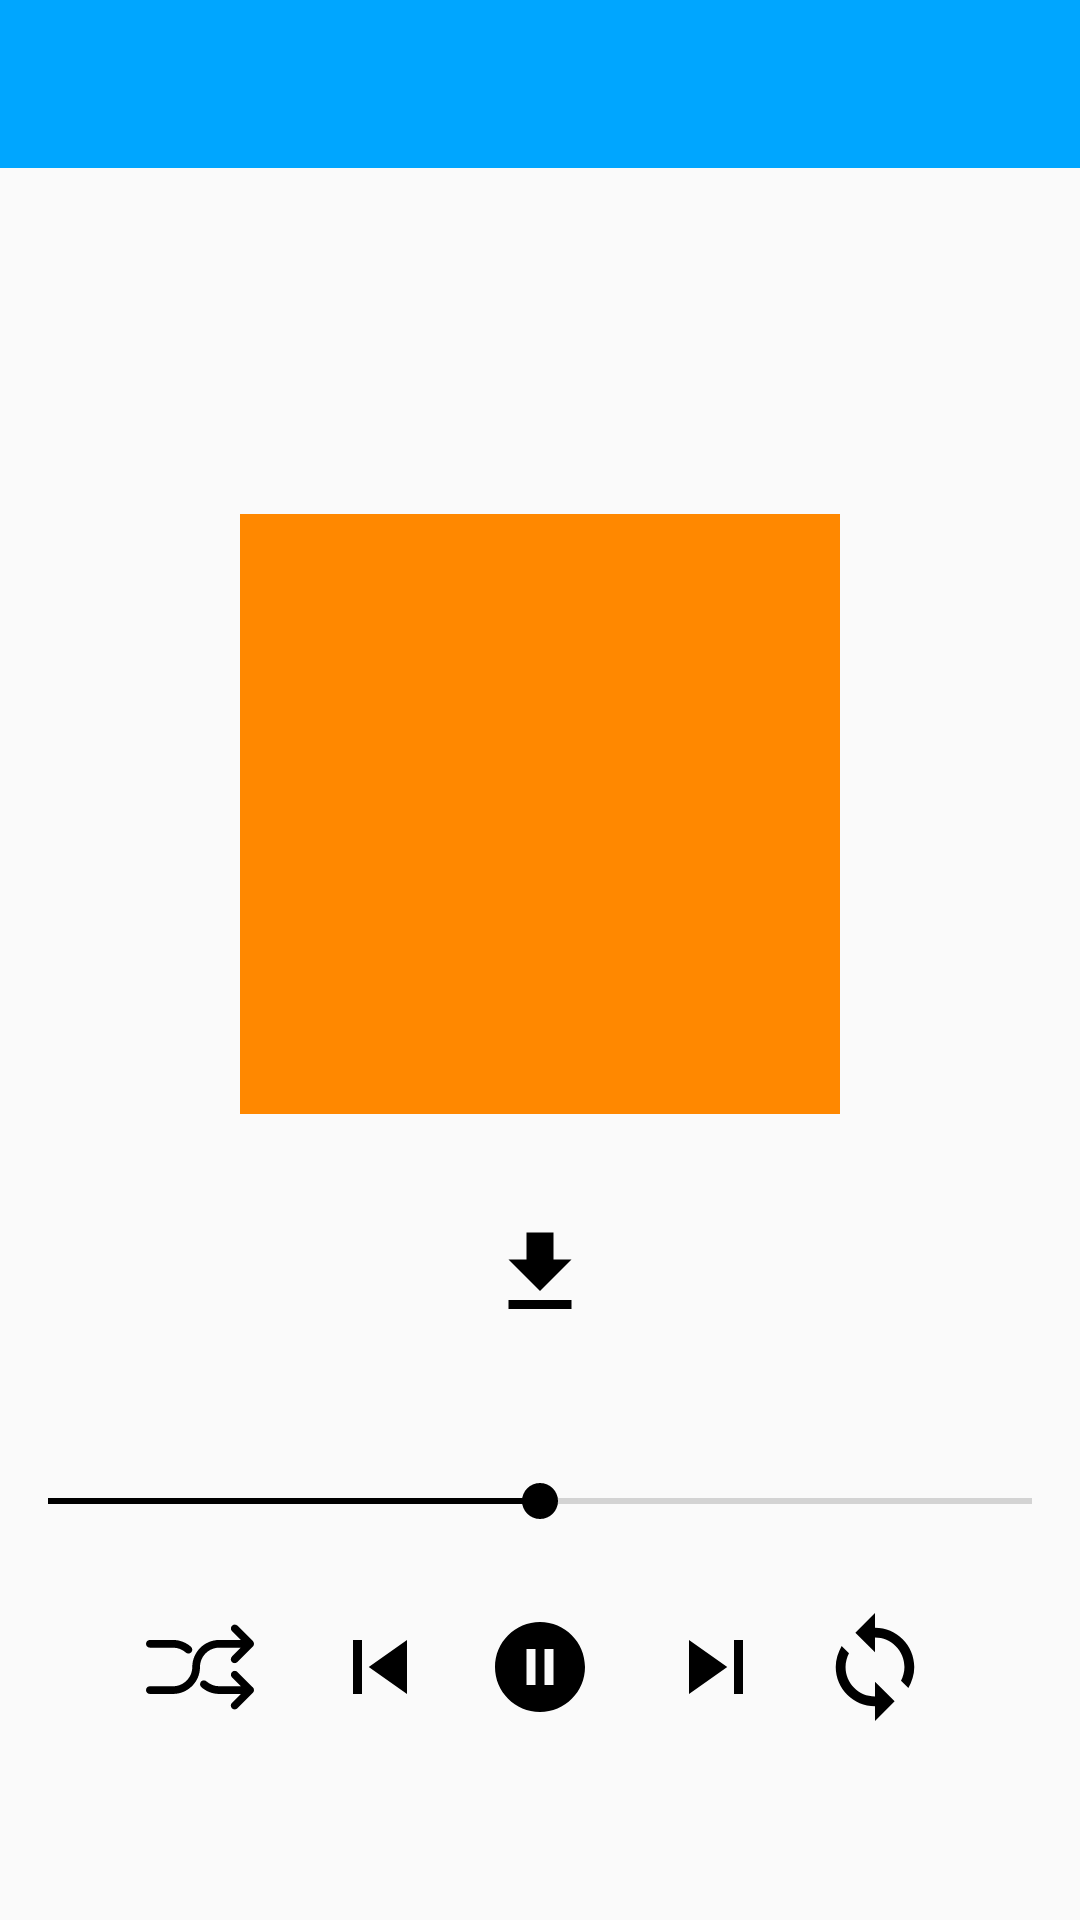

Reconstruct the res/layout file that produces this screen, plus the resources it refers to.
<!-- AndroidManifest.xml: application theme AppTheme -->
<!-- res/layout/fragment_playmusic.xml -->
<?xml version="1.0" encoding="utf-8"?>
<android.support.constraint.ConstraintLayout
    xmlns:android="http://schemas.android.com/apk/res/android"
    xmlns:app="http://schemas.android.com/apk/res-auto"
    android:layout_width="match_parent"
    android:layout_height="match_parent"
    >

    <android.support.v7.widget.Toolbar
        android:id="@+id/toolbar_profile"
        android:layout_width="match_parent"
        android:layout_height="?attr/actionBarSize"
        android:background="@color/color_blue"
        android:gravity="top|center"
        app:layout_collapseMode="pin"
        app:layout_constraintTop_toTopOf="parent"
        >

        <android.support.constraint.ConstraintLayout
            android:layout_width="match_parent"
            android:layout_height="match_parent"
            >

            <TextView
                android:id="@+id/text_name_song_playsong"
                android:layout_width="wrap_content"
                android:layout_height="wrap_content"
                android:layout_gravity="center"
                android:ellipsize="end"
                android:gravity="center"
                android:singleLine="true"
                android:textColor="@android:color/white"
                android:textSize="@dimen/dp_20"
                app:layout_constraintLeft_toLeftOf="parent"
                app:layout_constraintRight_toRightOf="parent"
                />

            <TextView
                android:id="@+id/text_name_artist_playsong"
                android:layout_width="wrap_content"
                android:layout_height="wrap_content"
                android:layout_gravity="center"
                android:ellipsize="end"
                android:gravity="center"
                android:singleLine="true"
                android:textColor="@android:color/white"
                android:textSize="@dimen/dp_15"
                app:layout_constraintLeft_toLeftOf="parent"
                app:layout_constraintRight_toRightOf="parent"
                app:layout_constraintTop_toBottomOf="@id/text_name_song_playsong"
                />

        </android.support.constraint.ConstraintLayout>
    </android.support.v7.widget.Toolbar>

    <ImageView
        android:id="@+id/image_song"
        android:layout_width="@dimen/dp_200"
        android:layout_height="@dimen/dp_200"
        android:src="@android:color/holo_orange_dark"
        app:layout_constraintBottom_toBottomOf="parent"
        app:layout_constraintLeft_toLeftOf="parent"
        app:layout_constraintRight_toRightOf="parent"
        app:layout_constraintTop_toBottomOf="@id/toolbar_profile"
        app:layout_constraintVertical_bias="0.3"
        />

    <ImageButton
        android:id="@+id/image_button_download"
        android:layout_width="wrap_content"
        android:layout_height="wrap_content"
        android:background="@android:color/transparent"
        android:src="@drawable/ic_download"
        app:layout_constraintBottom_toBottomOf="parent"
        app:layout_constraintLeft_toLeftOf="parent"
        app:layout_constraintRight_toRightOf="parent"
        app:layout_constraintTop_toBottomOf="@id/image_song"
        app:layout_constraintVertical_bias="0.15"
        />

    <TextView
        android:id="@+id/text_time_start"
        android:layout_width="wrap_content"
        android:layout_height="wrap_content"
        android:textSize="@dimen/sp_12"
        app:layout_constraintBottom_toBottomOf="parent"
        app:layout_constraintHorizontal_bias="0.1"
        app:layout_constraintLeft_toLeftOf="parent"
        app:layout_constraintRight_toRightOf="parent"
        app:layout_constraintTop_toBottomOf="@id/image_button_download"
        app:layout_constraintVertical_bias="0.1"
        />

    <TextView
        android:id="@+id/text_time_end"
        android:layout_width="wrap_content"
        android:layout_height="wrap_content"
        android:textSize="@dimen/sp_12"
        app:layout_constraintBottom_toBottomOf="parent"
        app:layout_constraintHorizontal_bias="0.9"
        app:layout_constraintLeft_toLeftOf="parent"
        app:layout_constraintRight_toRightOf="parent"
        app:layout_constraintTop_toBottomOf="@id/image_button_download"
        app:layout_constraintVertical_bias="0.1"
        />

    <SeekBar
        android:id="@+id/seekbar_play_song"
        android:layout_width="match_parent"
        android:layout_height="wrap_content"
        android:max="100"
        android:progress="50"
        android:theme="@style/CustomSeekBar"
        app:layout_constraintBottom_toBottomOf="parent"
        app:layout_constraintTop_toBottomOf="@id/text_time_start"
        app:layout_constraintVertical_bias="0.1"
        />

    <ImageButton
        android:id="@+id/image_button_shuffle"
        android:layout_width="wrap_content"
        android:layout_height="wrap_content"
        android:background="@android:color/transparent"
        android:src="@drawable/ic_shuffle"
        app:layout_constraintBottom_toBottomOf="parent"
        app:layout_constraintHorizontal_bias="0.15"
        app:layout_constraintLeft_toLeftOf="parent"
        app:layout_constraintRight_toRightOf="parent"
        app:layout_constraintTop_toBottomOf="@id/seekbar_play_song"
        app:layout_constraintVertical_bias="0.3"
        />

    <ImageButton
        android:id="@+id/image_button_previous"
        android:layout_width="wrap_content"
        android:layout_height="wrap_content"
        android:background="@android:color/transparent"
        android:src="@drawable/ic_previous"
        app:layout_constraintBottom_toBottomOf="parent"
        app:layout_constraintHorizontal_bias="0.1"
        app:layout_constraintLeft_toRightOf="@id/image_button_shuffle"
        app:layout_constraintRight_toRightOf="parent"
        app:layout_constraintTop_toBottomOf="@id/seekbar_play_song"
        app:layout_constraintVertical_bias="0.3"
        />

    <ImageButton
        android:id="@+id/image_button_pause"
        android:layout_width="wrap_content"
        android:layout_height="wrap_content"
        android:background="@android:color/transparent"
        android:src="@drawable/ic_pause"
        app:layout_constraintBottom_toBottomOf="parent"
        app:layout_constraintLeft_toLeftOf="parent"
        app:layout_constraintRight_toRightOf="parent"
        app:layout_constraintTop_toBottomOf="@id/seekbar_play_song"
        app:layout_constraintVertical_bias="0.3"
        />

    <ImageButton
        android:id="@+id/image_button_next"
        android:layout_width="wrap_content"
        android:layout_height="wrap_content"
        android:background="@android:color/transparent"
        android:src="@drawable/ic_next"
        app:layout_constraintBottom_toBottomOf="parent"
        app:layout_constraintHorizontal_bias="0.18"
        app:layout_constraintLeft_toRightOf="@id/image_button_pause"
        app:layout_constraintRight_toRightOf="parent"
        app:layout_constraintTop_toBottomOf="@id/seekbar_play_song"
        app:layout_constraintVertical_bias="0.3"
        />

    <ImageButton
        android:id="@+id/image_button_loop"
        android:layout_width="wrap_content"
        android:layout_height="wrap_content"
        android:background="@android:color/transparent"
        android:src="@drawable/ic_loop"
        app:layout_constraintBottom_toBottomOf="parent"
        app:layout_constraintHorizontal_bias="0.25"
        app:layout_constraintLeft_toRightOf="@id/image_button_next"
        app:layout_constraintRight_toRightOf="parent"
        app:layout_constraintTop_toBottomOf="@id/seekbar_play_song"
        app:layout_constraintVertical_bias="0.3"
        />

</android.support.constraint.ConstraintLayout>
<!-- resources referenced by this layout -->
<resources>
  <color name="color_blue">#00A6FF</color>
  <dimen name="dp_15">15dp</dimen>
  <dimen name="dp_20">20dp</dimen>
  <dimen name="dp_200">200dp</dimen>
  <dimen name="sp_12">12sp</dimen>
  <!-- drawable ic_download (drawable) -->
  <vector xmlns:android="http://schemas.android.com/apk/res/android"
      android:height="36dp"
      android:viewportHeight="24.0"
      android:viewportWidth="24.0"
      android:width="36dp">
      <path
          android:fillColor="#FF000000"
          android:pathData="M19,9h-4V3H9v6H5l7,7 7,-7zM5,18v2h14v-2H5z"/>
  </vector>
  <!-- drawable ic_loop (drawable) -->
  <?xml version="1.0" encoding="utf-8"?>
  <vector xmlns:android="http://schemas.android.com/apk/res/android"
      android:height="36dp"
      android:viewportHeight="561"
      android:viewportWidth="561"
      android:width="36dp">
  
      <path
          android:fillColor="#000000"
          android:pathData="M280.5,76.5V0l-102,102l102,102v-76.5c84.15,0,153,68.85,153,153c0,25.5-7.65,51-17.85,71.4l38.25,38.25 C471.75,357,484.5,321.3,484.5,280.5C484.5,168.3,392.7,76.5,280.5,76.5z M280.5,433.5c-84.15,0-153-68.85-153-153 c0-25.5,7.65-51,17.85-71.4l-38.25-38.25C89.25,204,76.5,239.7,76.5,280.5c0,112.2,91.8,204,204,204V561l102-102l-102-102V433.5z"/>
  </vector>
  <!-- drawable ic_next (drawable) -->
  <vector xmlns:android="http://schemas.android.com/apk/res/android"
      android:height="36dp"
      android:viewportHeight="24.0"
      android:viewportWidth="24.0"
      android:width="36dp">
      <path
          android:fillColor="#FF000000"
          android:pathData="M6,18l8.5,-6L6,6v12zM16,6v12h2V6h-2z"/>
  </vector>
  <!-- drawable ic_pause (drawable) -->
  <vector xmlns:android="http://schemas.android.com/apk/res/android"
      android:height="36dp"
      android:viewportHeight="24.0"
      android:viewportWidth="24.0"
      android:width="36dp">
      <path
          android:fillColor="#FF000000"
          android:pathData="M12,2C6.48,2 2,6.48 2,12s4.48,10 10,10 10,-4.48 10,-10S17.52,2 12,2zM11,16L9,16L9,8h2v8zM15,16h-2L13,8h2v8z"/>
  </vector>
  <!-- drawable ic_previous (drawable) -->
  <vector xmlns:android="http://schemas.android.com/apk/res/android"
      android:height="36dp"
      android:viewportHeight="24.0"
      android:viewportWidth="24.0"
      android:width="36dp">
      <path
          android:fillColor="#FF000000"
          android:pathData="M6,6h2v12L6,18zM9.5,12l8.5,6L18,6z"/>
  </vector>
  <style name="CustomSeekBar">
          <item name="colorAccent">@android:color/black</item>
      </style>
  <style name="AppTheme" parent="Theme.AppCompat.Light.DarkActionBar">
          
          <item name="colorPrimary">@color/colorPrimary</item>
          <item name="colorPrimaryDark">@color/colorPrimaryDark</item>
          <item name="colorAccent">@color/colorAccent</item>
      </style>
  <color name="colorPrimary">#3F51B5</color>
  <color name="colorPrimaryDark">#303F9F</color>
  <color name="colorAccent">#FF4081</color>
</resources>
